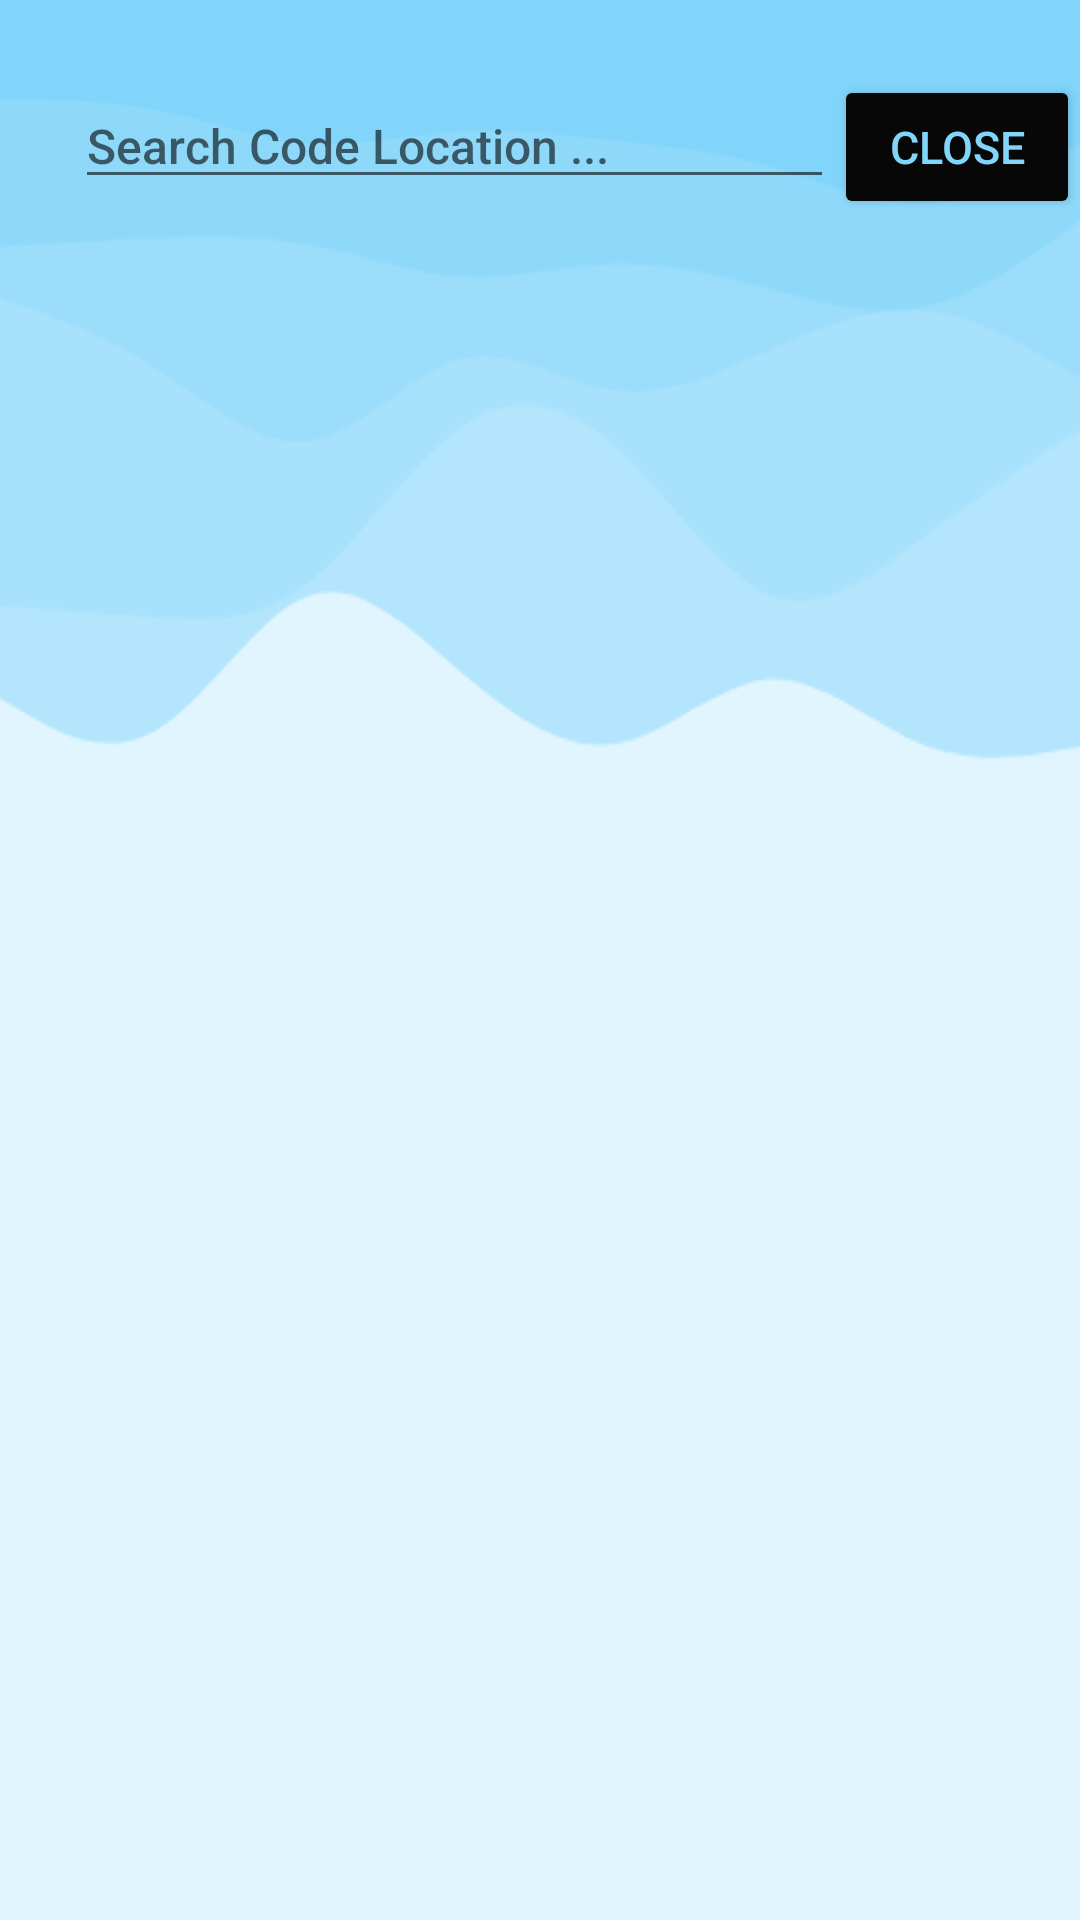

Here is an Android app screen rendered from its layout file. Give the layout XML and the strings, colors and styles it references.
<!-- AndroidManifest.xml: application theme Theme.BARQRXMLs.NoActionBar -->
<!-- res/layout/code_search.xml -->
<?xml version="1.0" encoding="utf-8"?>
<LinearLayout xmlns:android="http://schemas.android.com/apk/res/android"
    android:layout_width="match_parent"
    android:layout_height="match_parent"
    android:orientation="vertical"
    android:background="@drawable/waves"
    android:gravity="bottom"
    >
    <LinearLayout
        android:layout_width="match_parent"
        android:layout_height="wrap_content"
        android:orientation="horizontal"
        android:layout_marginTop="25dp"
        android:layout_marginLeft="25dp"
        >
        <EditText
            android:layout_width="wrap_content"
            android:layout_height="wrap_content"
            android:hint="Search Code Location ..."
            android:textSize="16dp"
            android:textColor="#150578"
            android:paddingRight="75dp"
            />

        <Button
            android:id="@+id/closeButton"
            android:layout_width="wrap_content"
            android:layout_height="wrap_content"
            android:text="Close"
            android:textSize="15dp"
            android:backgroundTint="#070707"
            android:textColor="#81D4FA"
            >
        </Button>

    </LinearLayout>

    <ListView
        android:id="@+id/codeList"
        android:layout_width="wrap_content"
        android:layout_height="match_parent"
        android:layout_marginTop="25dp"
        android:layout_marginLeft="25dp"
        android:layout_marginRight="25dp"
        android:layout_marginBottom="25dp"

        />

</LinearLayout>
<!-- resources referenced by this layout -->
<resources>
  <!-- drawable waves: png bitmap (drawable, 21598 bytes) -->
  <style name="Theme.BARQRXMLs.NoActionBar">
          <item name="windowActionBar">false</item>
          <item name="windowNoTitle">true</item>
      </style>
</resources>
